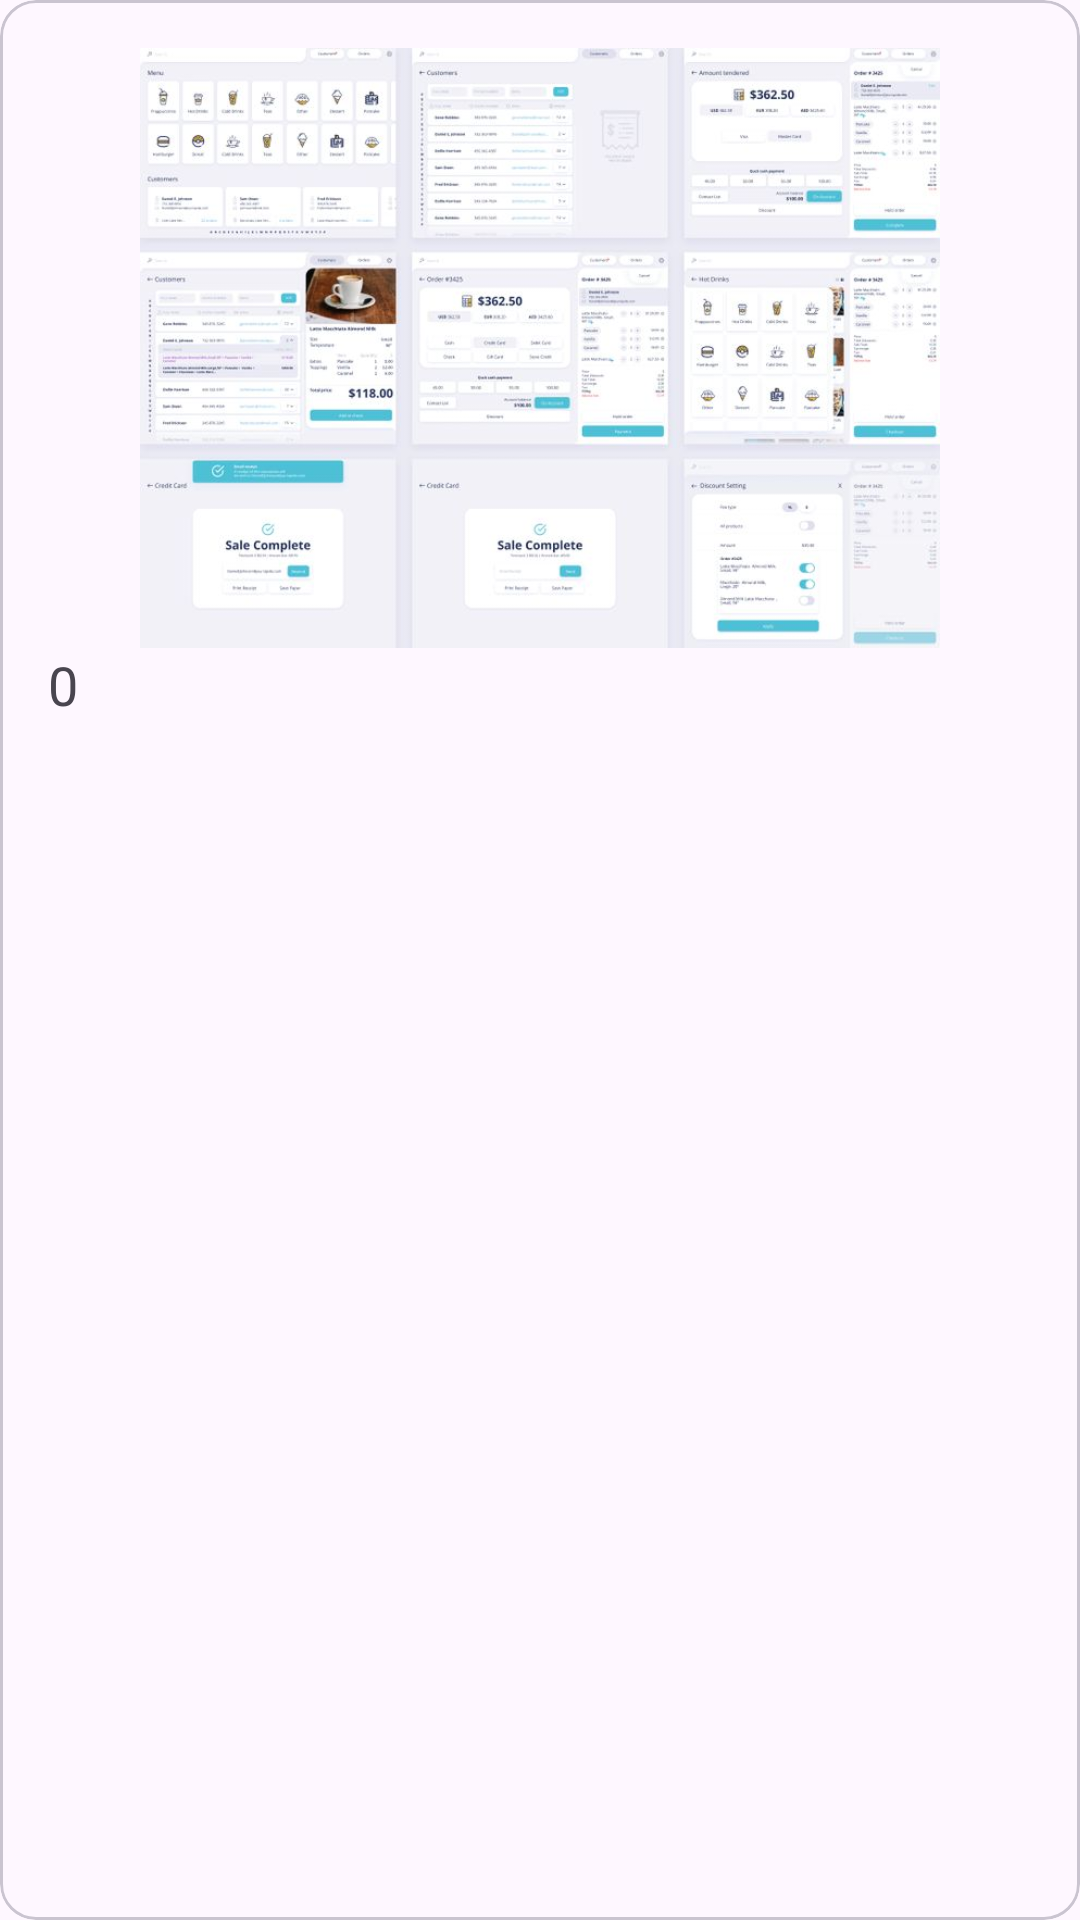

Layout XML and referenced resources for this Android screen:
<!-- AndroidManifest.xml: application theme Theme.PracticeEx -->
<!-- res/layout/auto_layout.xml -->
<?xml version="1.0" encoding="utf-8"?>
<com.google.android.material.card.MaterialCardView xmlns:android="http://schemas.android.com/apk/res/android"
    android:id="@+id/card"
    android:layout_width="match_parent"
    android:layout_height="wrap_content"
    android:layout_margin="8dp"
    android:longClickable="true"
    android:background="?android:attr/selectableItemBackground"
    android:elevation="20dp">

    <LinearLayout
        android:layout_width="match_parent"
        android:layout_height="wrap_content"
        android:orientation="vertical"
        android:padding="16dp">

       <ImageView
           android:layout_width="match_parent"
           android:layout_height="200dp"
           android:src="@drawable/image1"/>

        <TextView
            android:id="@+id/text"
            android:text="0"
            android:textSize="18sp"
            android:layout_width="wrap_content"
            android:layout_height="wrap_content"/>

    </LinearLayout>

</com.google.android.material.card.MaterialCardView>
<!-- resources referenced by this layout -->
<resources>
  <!-- drawable image1: jpg bitmap (drawable, 49679 bytes) -->
  <style name="Theme.PracticeEx" parent="Base.Theme.PracticeEx" />
  <style name="Base.Theme.PracticeEx" parent="Theme.Material3.DayNight">
          
          
      </style>
</resources>
